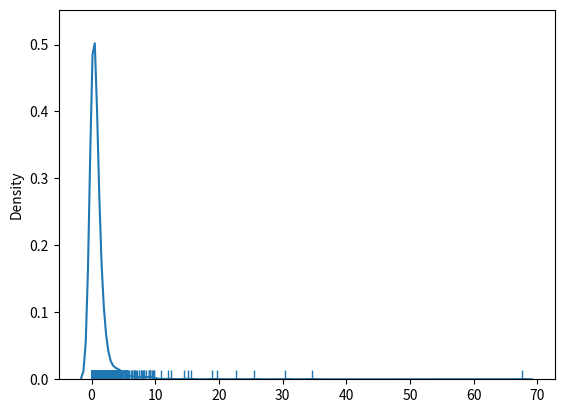

The script that saved this image:
# params : a(shape), size

from numpy import random
pt = random.pareto(a= 2, size=(2,3))
print(pt)

# visualization
import matplotlib.pyplot as plt
import seaborn as sb
sb.distplot(random.pareto(a= 2, size=1999) , rug= True , hist= False)
plt.show()
